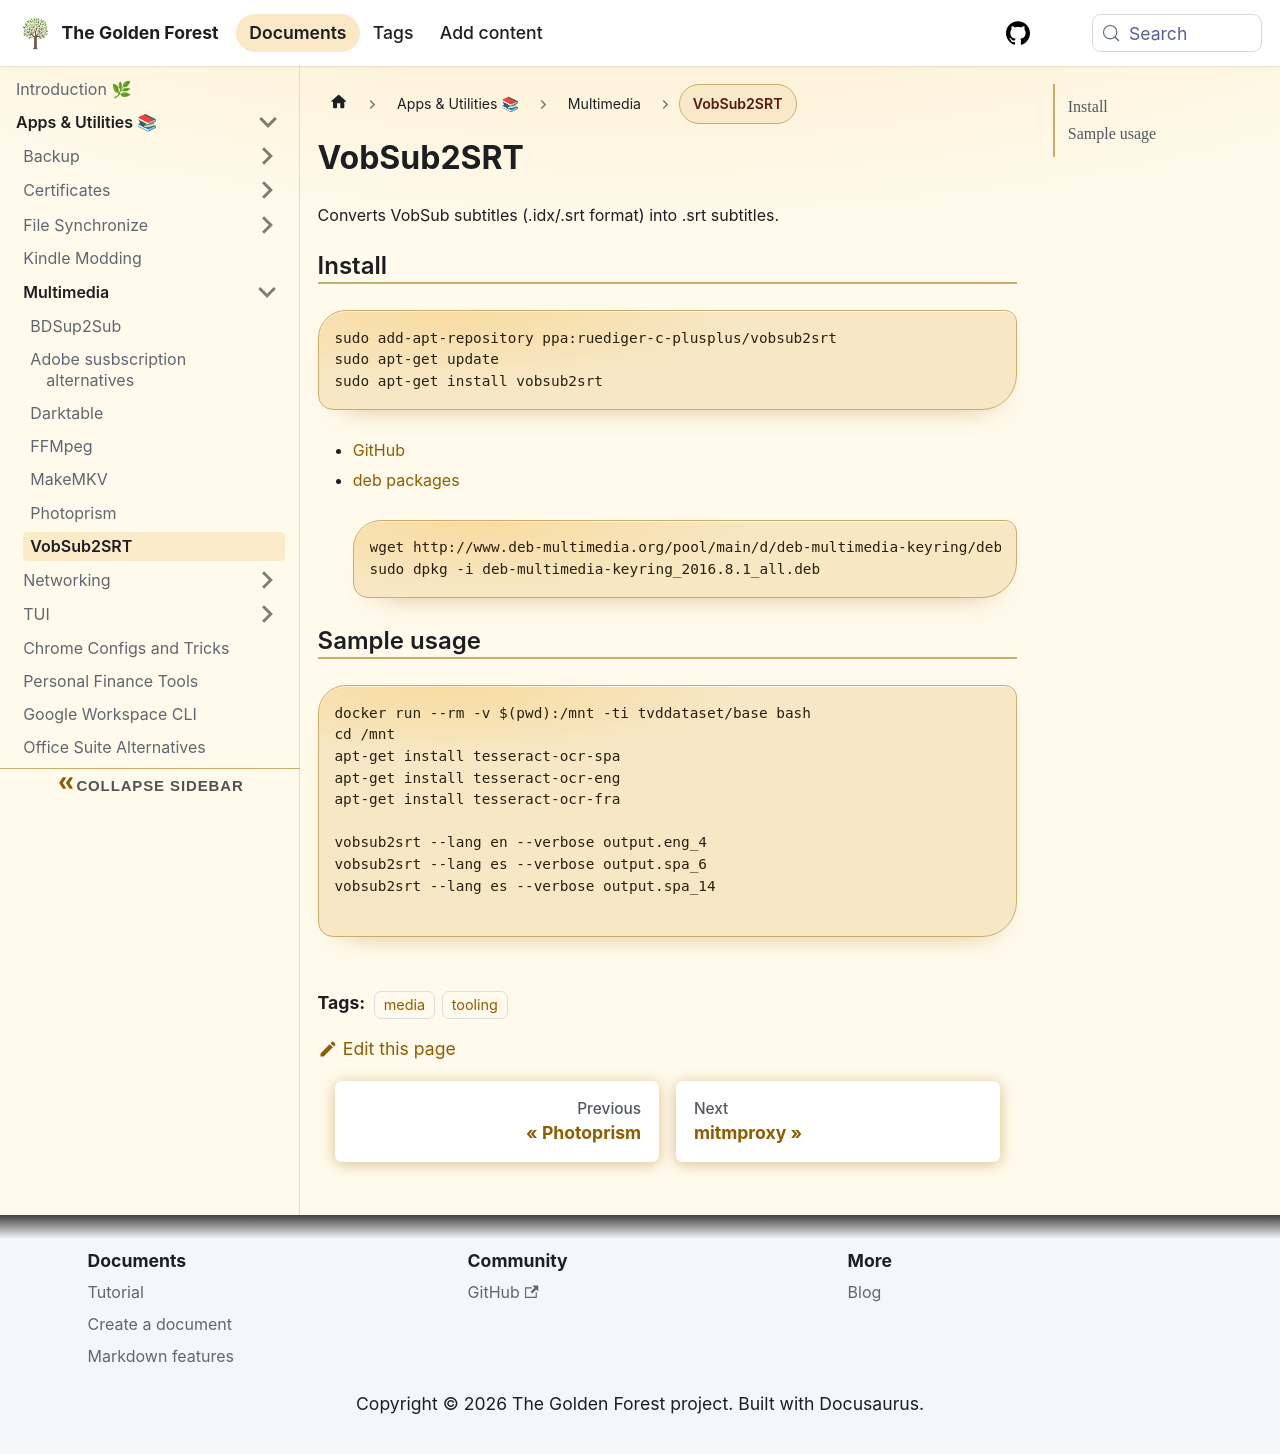

repository: sdelrio/golden-forest · page: pr-preview/pr-388/docs/Apps-and-utilities/Multimedia/vobsub2srt/index.html · generator: docusaurus

---
tags: [media, tooling]
---

# VobSub2SRT

Converts VobSub subtitles (.idx/.srt format) into .srt subtitles.

## Install

```bash
sudo add-apt-repository ppa:ruediger-c-plusplus/vobsub2srt
sudo apt-get update
sudo apt-get install vobsub2srt
```


* [GitHub](https://github.com/ruediger/VobSub2SRT)
* [deb packages](http://www.deb-multimedia.org/)
  ```
  wget http://www.deb-multimedia.org/pool/main/d/deb-multimedia-keyring/deb-multimedia-keyring_2016.8.1_all.deb
  sudo dpkg -i deb-multimedia-keyring_2016.8.1_all.deb
  ```

## Sample usage

```bash
docker run --rm -v $(pwd):/mnt -ti tvddataset/base bash
cd /mnt
apt-get install tesseract-ocr-spa
apt-get install tesseract-ocr-eng
apt-get install tesseract-ocr-fra

vobsub2srt --lang en --verbose output.eng_4
vobsub2srt --lang es --verbose output.spa_6
vobsub2srt --lang es --verbose output.spa_14

```
